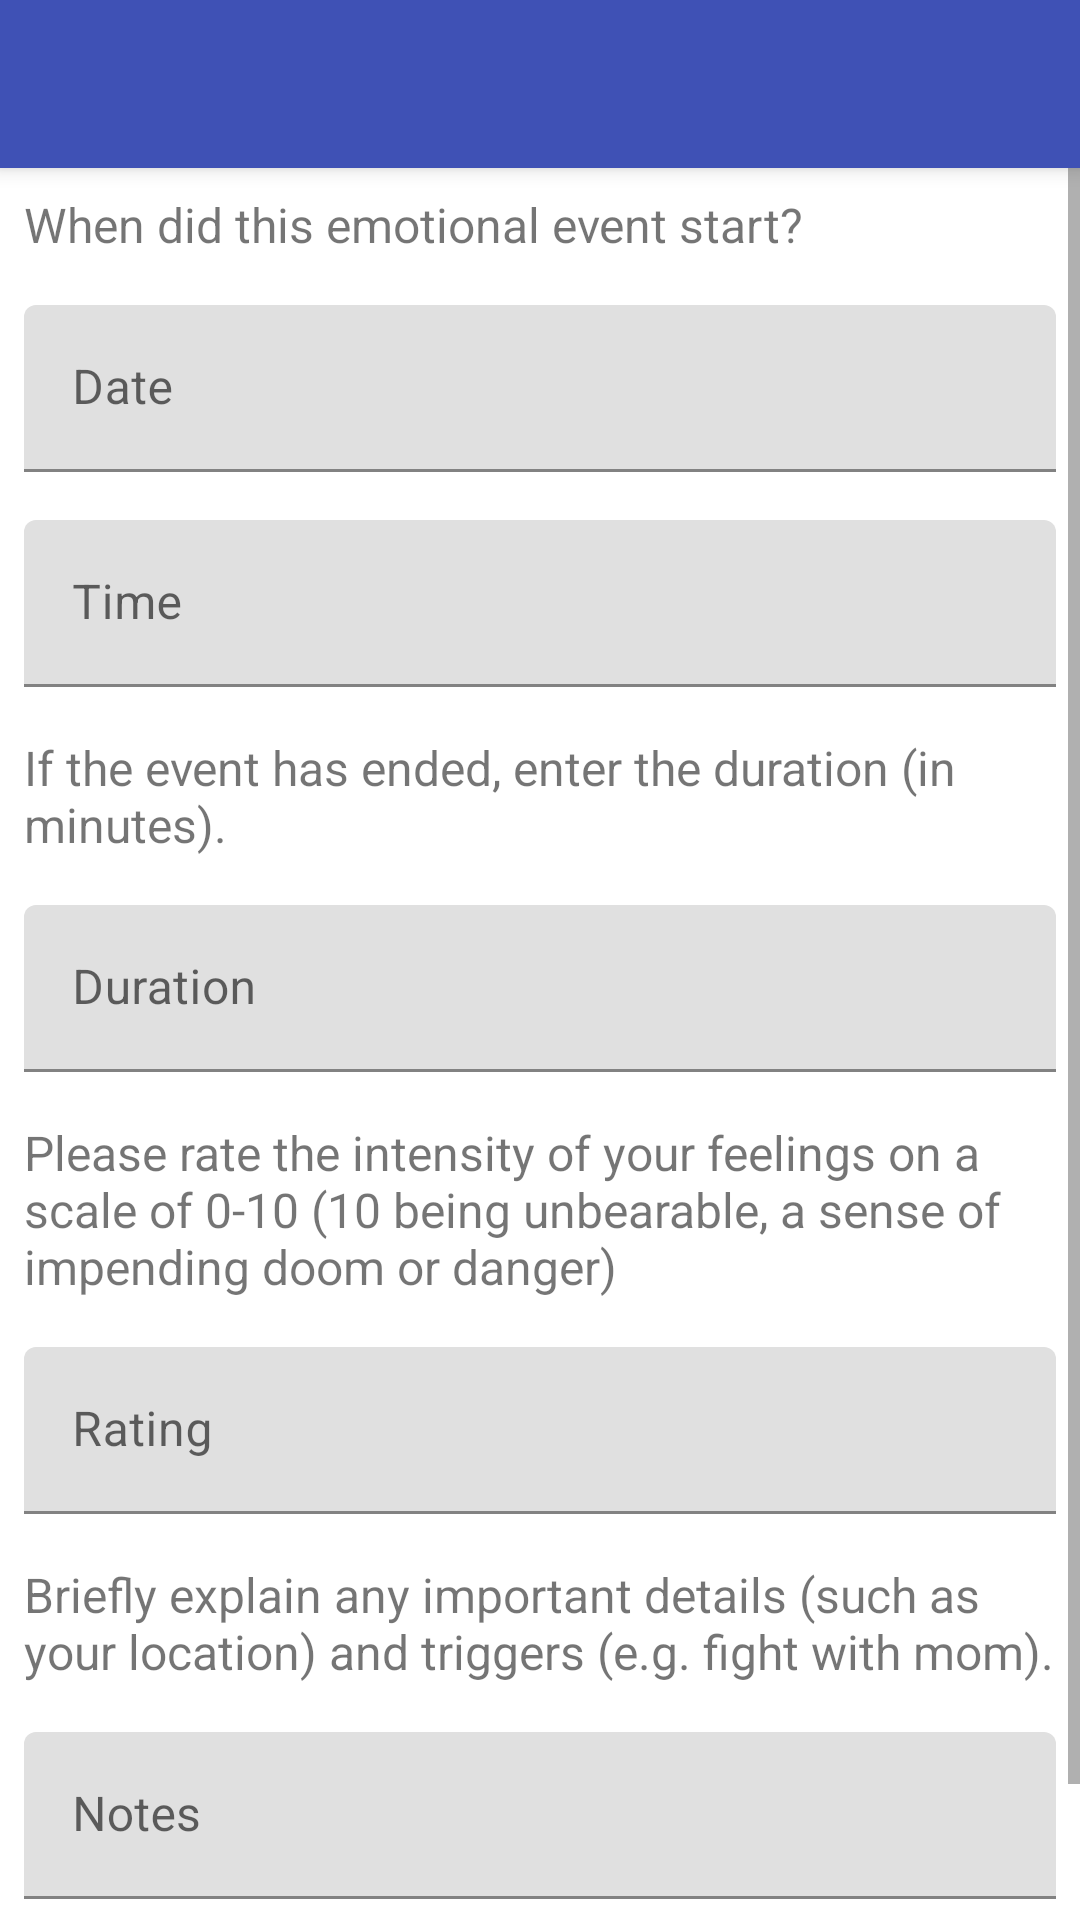

Here is an Android app screen rendered from its layout file. Give the layout XML and the strings, colors and styles it references.
<!-- AndroidManifest.xml: activity theme AppTheme.NoActionBar -->
<!-- res/layout/activity_new_event.xml -->
<?xml version="1.0" encoding="utf-8"?>
<RelativeLayout xmlns:android="http://schemas.android.com/apk/res/android"
    android:layout_width="match_parent"
    android:layout_height="match_parent"
    xmlns:app="http://schemas.android.com/apk/res-auto">

    <android.support.v7.widget.Toolbar
        android:id="@+id/toolbar"
        android:background="@color/primaryColor"
        android:layout_width="match_parent"
        android:layout_height="wrap_content"
        android:elevation="4dp"
        app:theme="@style/ThemeOverlay.AppCompat.Dark.ActionBar"/>

    <ScrollView
        android:layout_width="wrap_content"
        android:layout_height="wrap_content"
        android:layout_below="@id/toolbar">
        <RelativeLayout
            android:layout_width="wrap_content"
            android:layout_height="wrap_content">
    <TextView
        android:id="@+id/date_time_topText"
        android:text="When did this emotional event start?"
        android:textSize="16dp"
        android:layout_width="wrap_content"
        android:layout_height="wrap_content"
        android:padding="8dp"/>

    <android.support.design.widget.TextInputLayout
        android:id="@+id/date_wrapper"
        android:layout_width="match_parent"
        android:layout_height="wrap_content"
        android:layout_below="@id/date_time_topText"
        android:padding="8dp">
        <EditText
            android:id="@+id/date_edittext"
            android:singleLine="true"
            android:layout_width="match_parent"
            android:layout_height="wrap_content"
            android:hint="Date"/>
    </android.support.design.widget.TextInputLayout>

    <android.support.design.widget.TextInputLayout
        android:id="@+id/time_wrapper"
        android:layout_width="match_parent"
        android:layout_height="wrap_content"
        android:layout_below="@id/date_wrapper"
        android:padding="8dp">
        <EditText
            android:id="@+id/time_edittext"
            android:layout_width="match_parent"
            android:layout_height="wrap_content"
            android:singleLine="true"
            android:hint="Time"/>
    </android.support.design.widget.TextInputLayout>

    <TextView
        android:id="@+id/duration_topText"
        android:text="If the event has ended, enter the duration (in minutes)."
        android:textSize="16dp"
        android:layout_width="wrap_content"
        android:layout_height="wrap_content"
        android:layout_below="@id/time_wrapper"
        android:padding="8dp"/>

    <android.support.design.widget.TextInputLayout
        android:id="@+id/duration_wrapper"
        android:layout_width="match_parent"
        android:layout_height="wrap_content"
        android:layout_below="@id/duration_topText"
        android:padding="8dp">
        <EditText
            android:id="@+id/duration_edittext"
            android:layout_width="match_parent"
            android:layout_height="wrap_content"
            android:singleLine="true"
            android:hint="Duration" />
    </android.support.design.widget.TextInputLayout>
            <TextView
                android:id="@+id/rating_topText"
                android:text="Please rate the intensity of your feelings on a scale of 0-10 (10 being unbearable, a sense of impending doom or danger)"
                android:textSize="16dp"
                android:layout_width="wrap_content"
                android:layout_height="wrap_content"
                android:layout_below="@id/duration_wrapper"
                android:padding="8dp"/>

    <android.support.design.widget.TextInputLayout
        android:id="@+id/rating_wrapper"
        android:layout_width="match_parent"
        android:layout_height="wrap_content"
        android:layout_below="@id/rating_topText"
        android:padding="8dp">
        <EditText
            android:id="@+id/rating_edittext"
            android:layout_width="match_parent"
            android:layout_height="wrap_content"
            android:inputType="numberDecimal"
            android:singleLine="true"
            android:hint="Rating" />

    </android.support.design.widget.TextInputLayout>

    <TextView
        android:id="@+id/notes_topText"
        android:text="Briefly explain any important details (such as your location) and triggers (e.g. fight with mom)."
        android:layout_width="wrap_content"
        android:layout_height="wrap_content"
        android:layout_below="@id/rating_wrapper"
        android:textSize="16dp"
        android:padding="8dp"/>

    <android.support.design.widget.TextInputLayout
        android:id="@+id/notes_wrapper"
        android:layout_width="match_parent"
        android:layout_height="wrap_content"
        android:layout_below="@id/notes_topText"
        android:padding="8dp">
        <EditText
            android:id="@+id/notes_edittext"
            android:layout_width="match_parent"
            android:layout_height="wrap_content"
            android:hint="Notes"
            android:inputType="textCapSentences|textMultiLine"
            android:maxLength="5000"
            android:maxLines="150" />
    </android.support.design.widget.TextInputLayout>

    <Button
        android:id="@+id/save_button"
        android:text="SAVE"
        android:layout_width="wrap_content"
        android:layout_height="wrap_content"
        android:layout_below="@id/notes_wrapper"
        android:layout_centerHorizontal="true"
        android:padding="8dp"/>
        </RelativeLayout>
    </ScrollView>


</RelativeLayout>
<!-- resources referenced by this layout -->
<resources>
  <color name="primaryColor">#3F51B5</color>
  <style name="AppTheme.NoActionBar">
          <item name="windowActionBar">false</item>
          <item name="windowNoTitle">true</item>
          <item name="android:windowDrawsSystemBarBackgrounds">true</item>
          <item name="android:statusBarColor">@color/primaryColorDark</item>
          <item name="android:colorPrimary">@color/primaryColor</item>
          <item name="android:colorPrimaryDark">@color/primaryColorDark</item>
      </style>
  <color name="primaryColorDark">#303F9F</color>
</resources>
